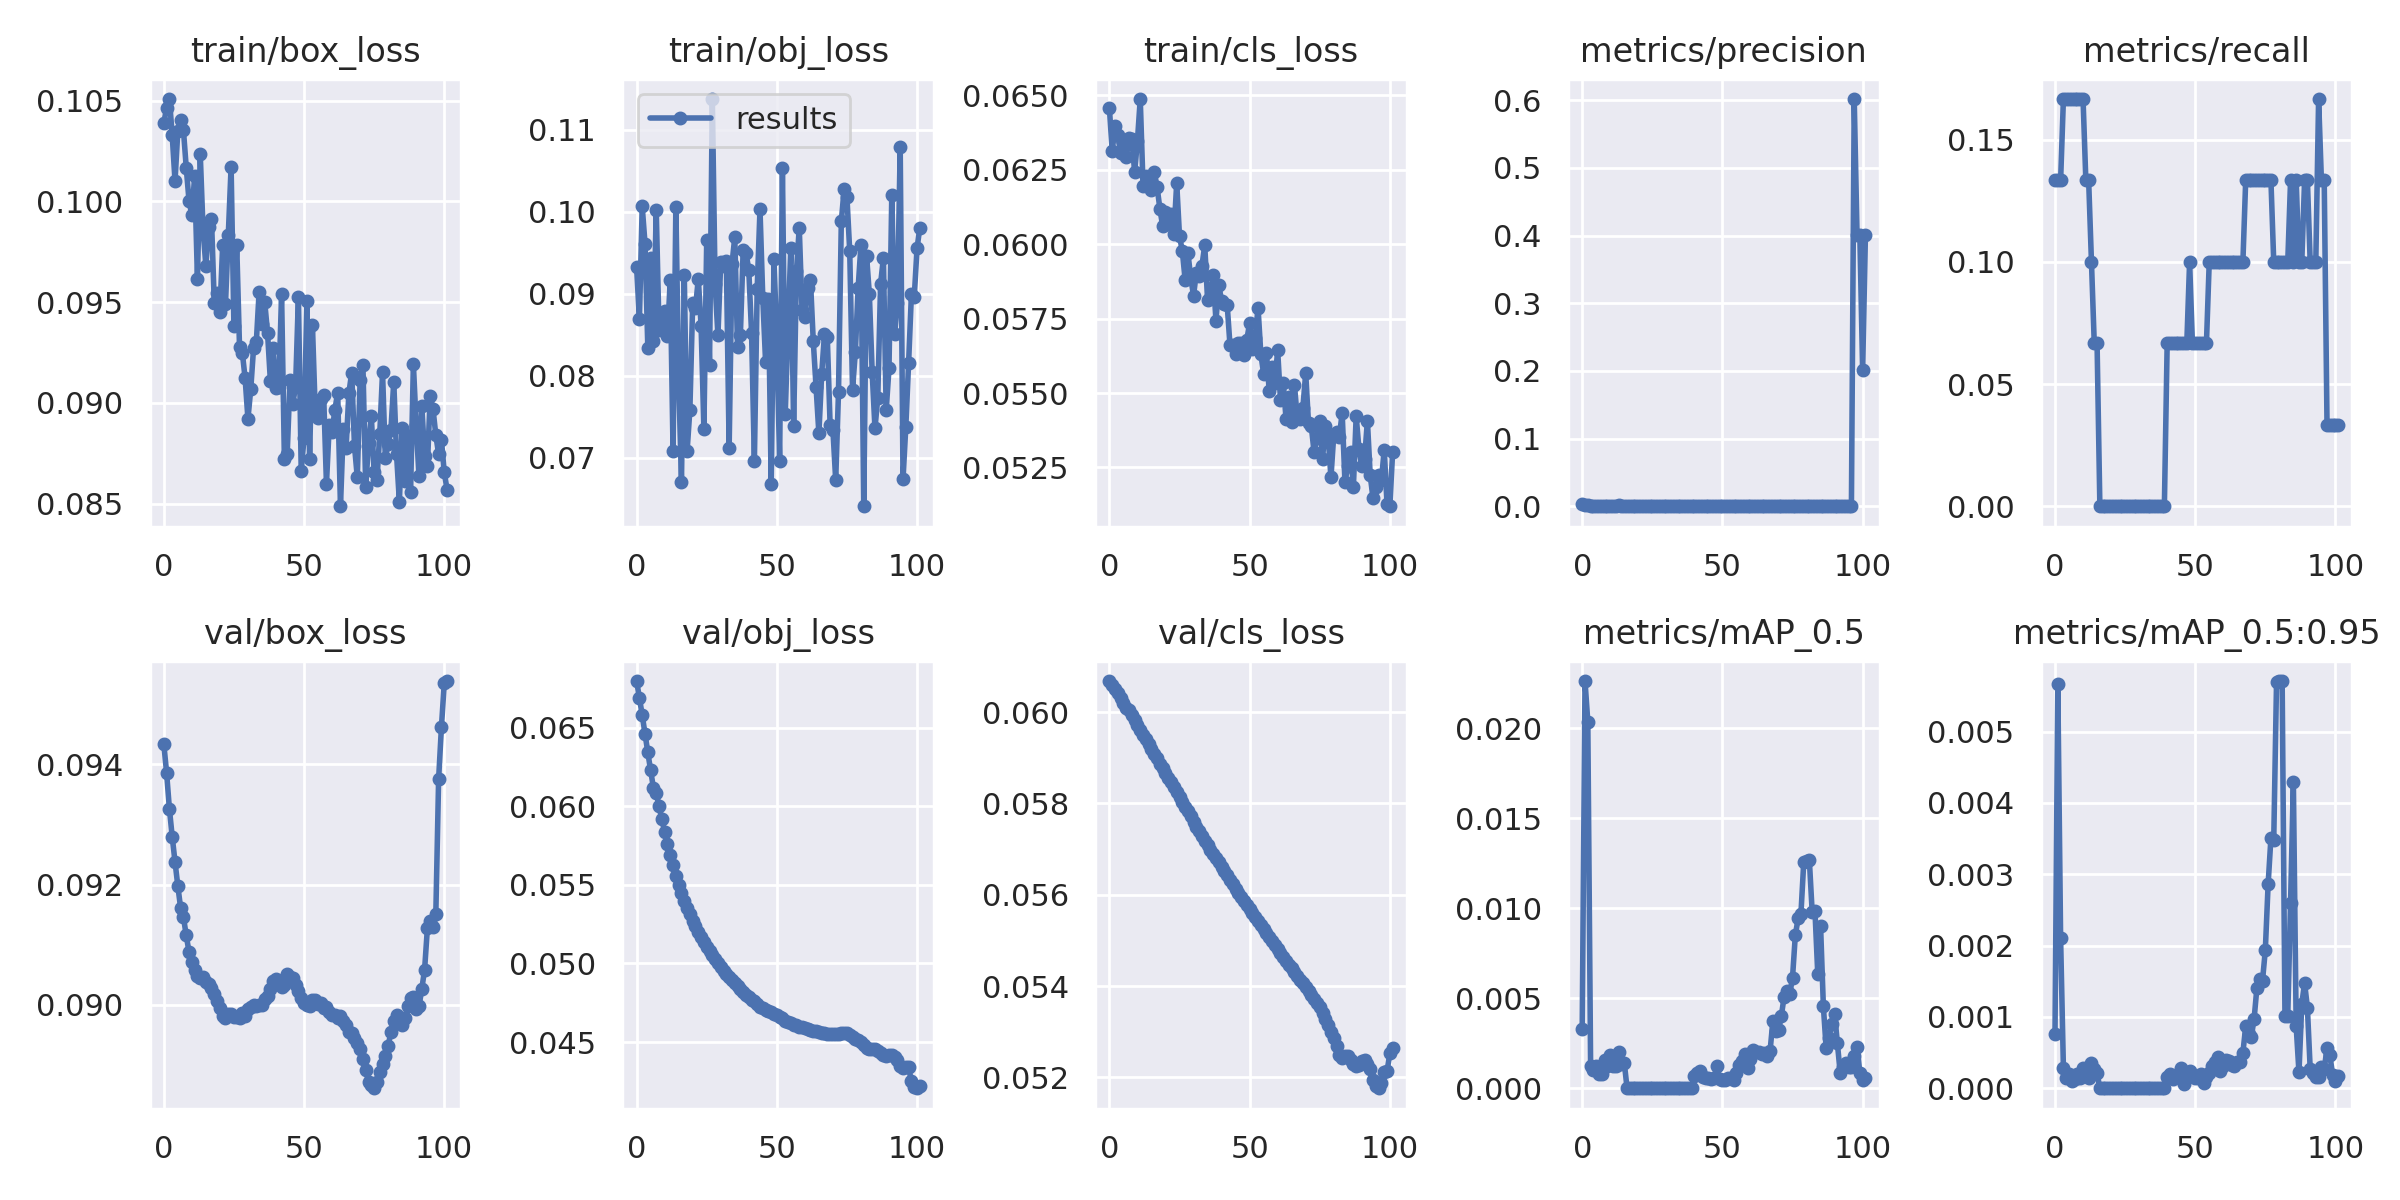

The table this chart was drawn from, first rows:
epoch, train/box_loss, train/obj_loss, train/cls_loss, metrics/precision, metrics/recall, metrics/mAP_0.5, metrics/mAP_0.5:0.95, val/box_loss, val/obj_loss, val/cls_loss, x/lr0, x/lr1, x/lr2
0, 0.1039, 0.09326, 0.06457, 0.002635, 0.1333, 0.003317, 0.0007634, 0.09434, 0.06796, 0.06068, 1e-05, 1e-05, 0.09991
1, 0.1046, 0.08692, 0.06313, 0.001748, 0.1333, 0.02262, 0.005663, 0.09386, 0.06689, 0.06059, 3e-05, 3e-05, 0.09973
2, 0.1051, 0.1007, 0.06396, 0.001718, 0.1333, 0.02036, 0.0021, 0.09326, 0.0658, 0.06051, 5e-05, 5e-05, 0.09955
3, 0.1033, 0.09614, 0.06366, 0.0006667, 0.1667, 0.001238, 0.0002794, 0.0928, 0.06461, 0.06042, 6.9999e-05, 6.9999e-05, 0.09937
4, 0.101, 0.08343, 0.06308, 0.0006667, 0.1667, 0.001004, 0.0001466, 0.09238, 0.06342, 0.06031, 8.9997e-05, 8.9997e-05, 0.09919
5, 0.1035, 0.09436, 0.06342, 0.0006667, 0.1667, 0.001263, 0.0002054, 0.09198, 0.06228, 0.06021, 0.00011, 0.00011, 0.09901
6, 0.104, 0.08425, 0.06292, 0.0006667, 0.1667, 0.000803, 0.0001039, 0.09161, 0.06117, 0.06009, 0.00013, 0.00013, 0.09883
7, 0.1035, 0.1003, 0.06357, 0.0006667, 0.1667, 0.0007829, 0.0001246, 0.09146, 0.06085, 0.06004, 0.00015, 0.00015, 0.09865
8, 0.1017, 0.08557, 0.06353, 0.0006667, 0.1667, 0.001551, 0.0001967, 0.09115, 0.05999, 0.05994, 0.00017, 0.00017, 0.09847
9, 0.1, 0.08585, 0.06243, 0.0006743, 0.1667, 0.001222, 0.0001414, 0.09088, 0.05918, 0.05983, 0.00019, 0.00019, 0.09829
10, 0.09932, 0.08789, 0.06348, 0.0009132, 0.1667, 0.001832, 0.0002828, 0.09071, 0.05836, 0.05973, 0.00021, 0.00021, 0.09811
11, 0.1013, 0.08488, 0.06488, 0.0007339, 0.1333, 0.001209, 0.000196, 0.09058, 0.05763, 0.05962, 0.00023, 0.00023, 0.09793
12, 0.09614, 0.0917, 0.06196, 0.0006957, 0.1333, 0.001262, 0.0001478, 0.09048, 0.05693, 0.05951, 0.0002499, 0.0002499, 0.09775
13, 0.1023, 0.07075, 0.0623, 0.001364, 0.1, 0.001988, 0.0003506, 0.09044, 0.05624, 0.05941, 0.0002699, 0.0002699, 0.09757
14, 0.09859, 0.1007, 0.06196, 0.0009091, 0.06667, 0.001373, 0.0002747, 0.09046, 0.05559, 0.0593, 0.0002899, 0.0002899, 0.09739
15, 0.0968, 0.0796, 0.06183, 0.0008989, 0.06667, 0.001424, 0.0002105, 0.09039, 0.05502, 0.05919, 0.0003099, 0.0003099, 0.09721
16, 0.09873, 0.06705, 0.06243, 0, 0, 0, 0, 0.09035, 0.05446, 0.05908, 0.0003298, 0.0003298, 0.09703
17, 0.09915, 0.09236, 0.06193, 0, 0, 0, 0, 0.09028, 0.054, 0.05899, 0.0003498, 0.0003498, 0.09685
18, 0.09496, 0.07075, 0.06119, 0, 0, 0, 0, 0.09017, 0.05353, 0.05887, 0.0003698, 0.0003698, 0.09667
19, 0.09544, 0.07587, 0.0606, 0, 0, 0, 0, 0.09007, 0.05312, 0.05878, 0.0003897, 0.0003897, 0.09649
20, 0.09451, 0.08884, 0.06109, 0, 0, 0, 0, 0.08994, 0.05273, 0.05867, 0.0004097, 0.0004097, 0.09631
21, 0.09786, 0.08827, 0.06069, 0, 0, 0, 0, 0.08982, 0.05237, 0.05857, 0.0004296, 0.0004296, 0.09613
22, 0.09492, 0.09184, 0.06103, 0, 0, 0, 0, 0.08979, 0.05202, 0.05846, 0.0004496, 0.0004496, 0.09595
23, 0.09835, 0.08609, 0.06033, 0, 0, 0, 0, 0.08985, 0.05167, 0.05836, 0.0004695, 0.0004695, 0.09577
24, 0.1017, 0.07349, 0.06206, 0, 0, 0, 0, 0.08985, 0.05137, 0.05825, 0.0004894, 0.0004894, 0.09559
25, 0.09383, 0.09655, 0.06027, 0, 0, 0, 0, 0.0898, 0.05108, 0.05814, 0.0005094, 0.0005094, 0.09541
26, 0.09786, 0.08136, 0.05978, 0, 0, 0, 0, 0.0898, 0.05078, 0.05804, 0.0005293, 0.0005293, 0.09523
27, 0.09278, 0.1138, 0.05881, 0, 0, 0, 0, 0.08979, 0.05055, 0.05793, 0.0005492, 0.0005492, 0.09505
28, 0.0925, 0.09115, 0.0597, 0, 0, 0, 0, 0.08986, 0.05027, 0.05783, 0.0005691, 0.0005691, 0.09487
29, 0.09121, 0.08492, 0.05888, 0, 0, 0, 0, 0.08982, 0.05005, 0.05772, 0.000589, 0.000589, 0.09469
30, 0.08921, 0.09388, 0.05827, 0, 0, 0, 0, 0.08993, 0.04977, 0.05761, 0.0006089, 0.0006089, 0.09451
31, 0.09067, 0.09339, 0.05904, 0, 0, 0, 0, 0.08997, 0.04953, 0.05749, 0.0006288, 0.0006288, 0.09433
32, 0.0927, 0.09405, 0.05893, 0, 0, 0, 0, 0.08999, 0.04934, 0.0574, 0.0006487, 0.0006487, 0.09415
33, 0.09304, 0.07115, 0.05928, 0, 0, 0, 0, 0.08998, 0.04915, 0.05728, 0.0006686, 0.0006686, 0.09397
34, 0.09552, 0.09359, 0.05996, 0, 0, 0, 0, 0.09, 0.04895, 0.05718, 0.0006884, 0.0006884, 0.09379
35, 0.0939, 0.09688, 0.05814, 0, 0, 0, 0, 0.08999, 0.04877, 0.05708, 0.0007083, 0.0007083, 0.09361
36, 0.09499, 0.08348, 0.05819, 0, 0, 0, 0, 0.0901, 0.04855, 0.05699, 0.0007281, 0.0007281, 0.09343
37, 0.09347, 0.08494, 0.05896, 0, 0, 0, 0, 0.09015, 0.04838, 0.0569, 0.000748, 0.000748, 0.09325
38, 0.0911, 0.09535, 0.05743, 0, 0, 0, 0, 0.09026, 0.04818, 0.05681, 0.0007678, 0.0007678, 0.09307
39, 0.09273, 0.09503, 0.05863, 0, 0, 0, 0, 0.09039, 0.048, 0.05671, 0.0007876, 0.0007876, 0.09289
40, 0.09075, 0.09293, 0.0581, 0.0006079, 0.06667, 0.0006739, 0.0001599, 0.09042, 0.04784, 0.05662, 0.0008075, 0.0008075, 0.09271
41, 0.09078, 0.08517, 0.05801, 0.0005442, 0.06667, 0.0008573, 0.0001979, 0.0904, 0.04771, 0.05652, 0.0008272, 0.0008272, 0.09253
42, 0.0954, 0.06958, 0.05797, 0.0005457, 0.06667, 0.0009601, 0.0001321, 0.0903, 0.04759, 0.05643, 0.000847, 0.000847, 0.09235
43, 0.08721, 0.09064, 0.05661, 0.0005533, 0.06667, 0.0006287, 0.000179, 0.09032, 0.04745, 0.05633, 0.0008668, 0.0008668, 0.09217
44, 0.08746, 0.1003, 0.05661, 0.0005442, 0.06667, 0.000569, 0.0001764, 0.09052, 0.04726, 0.05623, 0.0008866, 0.0008866, 0.09199
45, 0.09113, 0.08948, 0.05632, 0.000551, 0.06667, 0.0005522, 0.000284, 0.09047, 0.04716, 0.05613, 0.0009064, 0.0009064, 0.09181
46, 0.08996, 0.08162, 0.0567, 0.0005355, 0.06667, 0.0005302, 5.3024e-05, 0.09045, 0.04704, 0.05604, 0.0009261, 0.0009261, 0.09163
47, 0.09083, 0.08937, 0.0567, 0.0005517, 0.06667, 0.0005565, 0.0001682, 0.09033, 0.04698, 0.05596, 0.0009459, 0.0009459, 0.09145
48, 0.09527, 0.06681, 0.05629, 0.0008287, 0.1, 0.001226, 0.0002398, 0.09023, 0.04689, 0.05587, 0.0009656, 0.0009656, 0.09127
49, 0.0866, 0.09422, 0.05679, 0.0005556, 0.06667, 0.0005213, 0.0001721, 0.09012, 0.04679, 0.05578, 0.0009853, 0.0009853, 0.09108
50, 0.08824, 0.08417, 0.05735, 0.0005472, 0.06667, 0.0004522, 0.0001427, 0.09003, 0.04671, 0.05568, 0.001005, 0.001005, 0.0909
51, 0.09505, 0.06961, 0.05649, 0.000554, 0.06667, 0.0004371, 0.0001401, 0.09, 0.04659, 0.05559, 0.001025, 0.001025, 0.09073
52, 0.08719, 0.1053, 0.05684, 0.0005487, 0.06667, 0.0005931, 0.0002016, 0.08998, 0.04651, 0.0555, 0.001044, 0.001044, 0.09054
53, 0.09386, 0.07534, 0.05787, 0.000561, 0.06667, 0.0005491, 7.2034e-05, 0.09008, 0.04637, 0.05542, 0.001064, 0.001064, 0.09036
54, 0.08961, 0.08591, 0.05631, 0.0005435, 0.06667, 0.0004602, 0.0001521, 0.09008, 0.04629, 0.05533, 0.001084, 0.001084, 0.09018
55, 0.08927, 0.09565, 0.05564, 0.0008054, 0.1, 0.0008548, 0.0002204, 0.09001, 0.04623, 0.05525, 0.001103, 0.001103, 0.09
56, 0.09021, 0.07381, 0.05635, 0.0008197, 0.1, 0.001318, 0.0003083, 0.09002, 0.04612, 0.05516, 0.001123, 0.001123, 0.08982
57, 0.09039, 0.09274, 0.05506, 0.0008152, 0.1, 0.001488, 0.0003724, 0.08994, 0.04607, 0.05507, 0.001143, 0.001143, 0.08964
58, 0.08598, 0.09808, 0.05586, 0.0008253, 0.1, 0.001898, 0.0004347, 0.08996, 0.04599, 0.05499, 0.001162, 0.001162, 0.08946
59, 0.0889, 0.08798, 0.05534, 0.0008219, 0.1, 0.001102, 0.0002363, 0.08987, 0.04595, 0.0549, 0.001182, 0.001182, 0.08928
... 42 more rows
